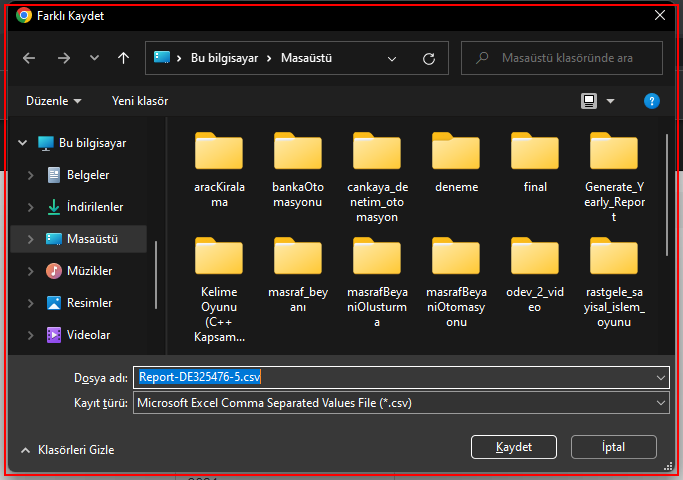
Task: Robotic Enterprise Framework
Workflow: System1_DownloadMonthlyReports

Step 1: find 'chrome.exe Farklı' in window 'Farklı Kaydet' (chrome.exe)

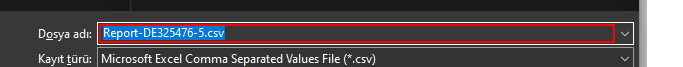
Step 2 [then]: type "[ReportFolderPath + month]" into the combo box 'Dosya adı:' in window 'Farklı Kaydet' (chrome.exe)

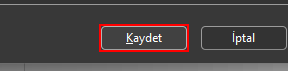
Step 3: click in window 'Farklı Kaydet' (chrome.exe)

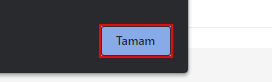
Step 4 [else]: click on the push button 'Tamam' in window 'ACME System 1 - Download Monthly Report - Google Chrome' (chrome.exe)